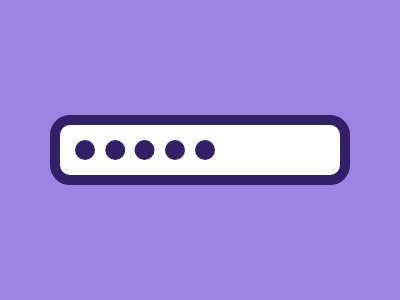

Write the HTML and CSS that draws this image.

<p a><p b><style>*{background:#9C85E2}[a]{width:280;height:50;background:#fff;border:11q solid#332168;margin:115 42;border-radius:5vw}[b]{width:20;height:20;border-radius:50%;background:#332168;color:#332168;margin:-160 67;box-shadow:32q 0,63q 0,5lh 0,30vw 0
